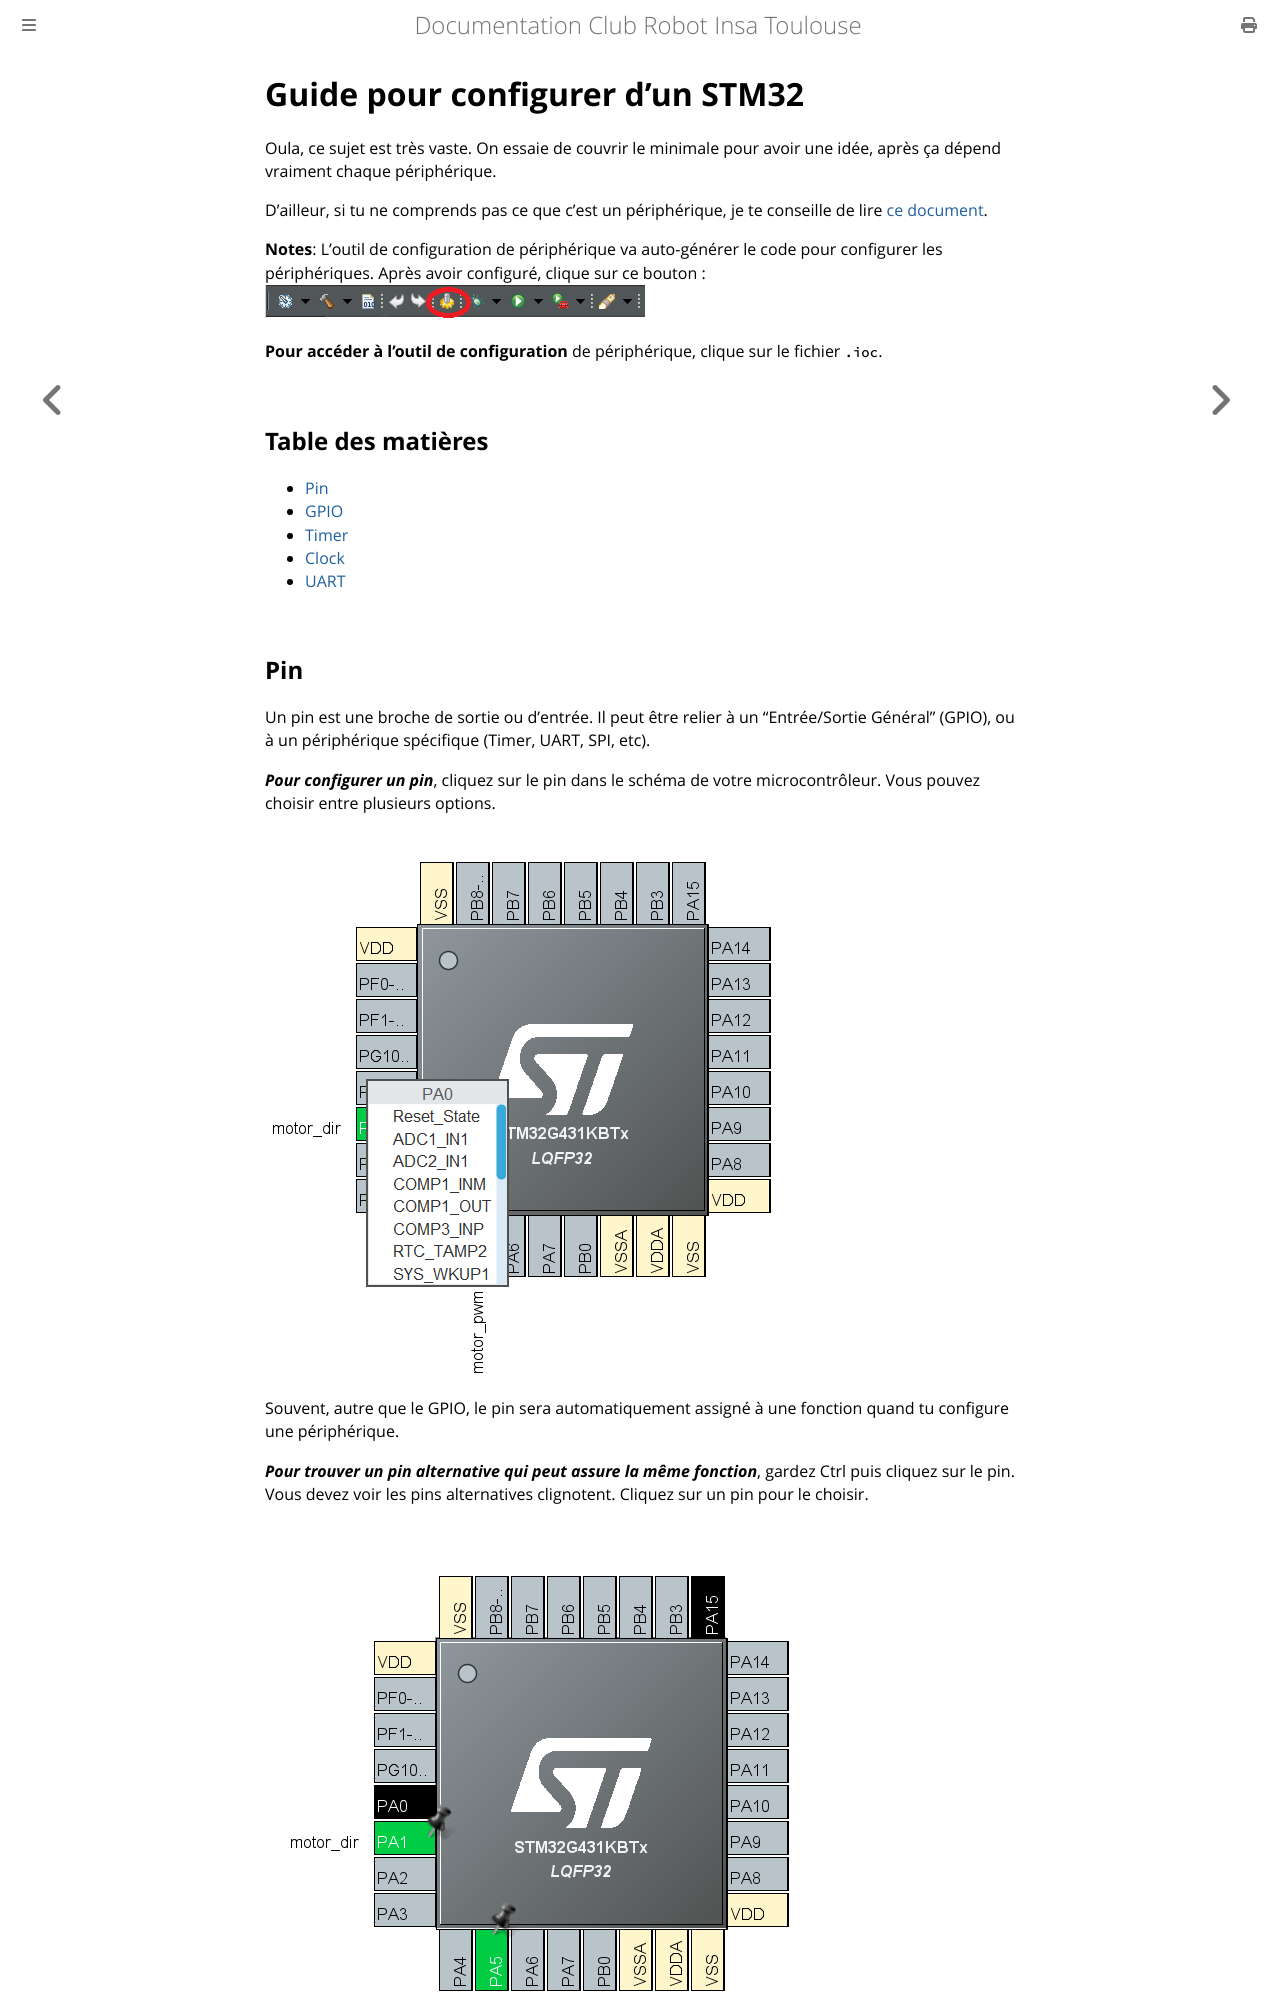

repository: ClubRobotInsat/doc · page: elec_soft/stm32cubeide/peripheral_config.html · generator: mdbook

# Guide pour configurer d'un STM32

Oula, ce sujet est très vaste. On essaie de couvrir le minimale pour avoir une idée, après ça dépend vraiment chaque périphérique.

D'ailleur, si tu ne comprends pas ce que c'est un périphérique, je te conseille de lire [ce document](../stm32/index.md).

**Notes**:
L'outil de configuration de périphérique va auto-générer le code pour configurer les périphériques.
Après avoir configuré, clique sur ce bouton :
![Generate code](../../images/elecsoft/stm32cubeide/perif_generatecode.png)

**Pour accéder à l'outil de configuration** de périphérique, clique sur le fichier `.ioc`.

## Table des matières
- [Pin](#pin)
- [GPIO](#gpio)
- [Timer](#timer)
- [Clock](#clock)
- [UART](#uart)
